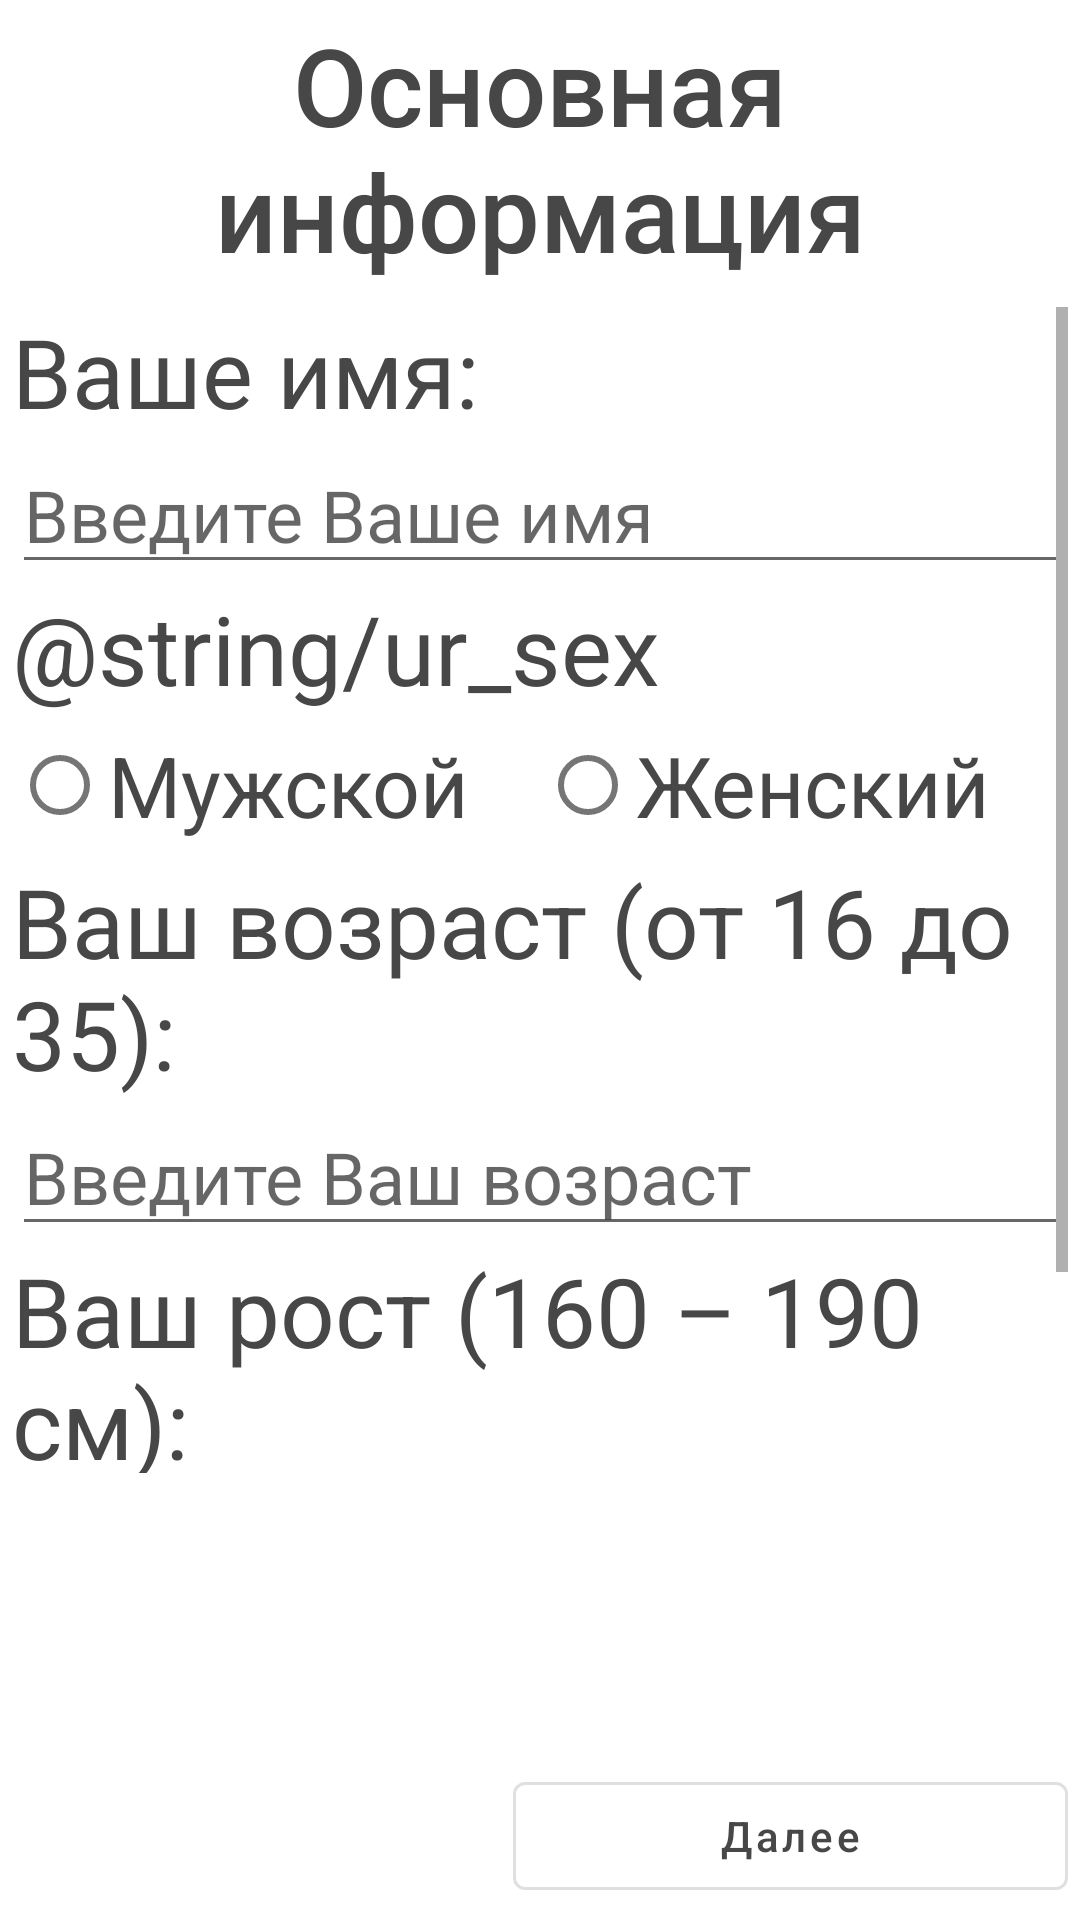

Here is an Android app screen rendered from its layout file. Give the layout XML and the strings, colors and styles it references.
<!-- AndroidManifest.xml: fallback theme Theme.MaterialComponents.DayNight.NoActionBar -->
<!-- res/layout/fragment_starting_information.xml -->
<?xml version="1.0" encoding="utf-8"?>
<LinearLayout xmlns:android="http://schemas.android.com/apk/res/android"
    xmlns:tools="http://schemas.android.com/tools"
    android:layout_width="match_parent"
    android:layout_height="match_parent"
    xmlns:app="http://schemas.android.com/apk/res-auto"
    android:orientation="vertical"
    android:padding="4dp"
    tools:context="penakelex.textRPG.homeland.CreatingCharacterForm.StartingFragments.StartingInformationFragment">

    <TextView
        style="@style/TextAppearance.AppCompat.Widget.ActionBar.Title"
        android:layout_width="match_parent"
        android:layout_height="wrap_content"
        android:layout_gravity="center"
        android:layout_marginBottom="8dp"
        android:gravity="center"
        android:text="@string/main_information"
        android:textColor="#474747"
        android:textSize="36sp" />

    <ScrollView
        android:layout_width="match_parent"
        android:layout_height="match_parent"
        android:layout_weight="2">

        <LinearLayout
            android:layout_width="match_parent"
            android:layout_height="match_parent"
            android:orientation="vertical">

            <TextView
                style="@style/TextAppearance.AppCompat.Widget.ActionBar.Subtitle"
                android:layout_width="match_parent"
                android:layout_height="match_parent"
                android:gravity="start"
                android:text="@string/ur_name"
                android:textColor="#474747"
                android:textSize="32sp" />

            <EditText
                android:id="@+id/characterName"
                android:layout_width="match_parent"
                android:layout_height="match_parent"
                android:hint="@string/input_name"
                android:inputType="textPersonName"
                android:textColor="#032FCC"
                android:textSize="24sp" />

            <TextView
                style="@style/TextAppearance.AppCompat.Widget.ActionBar.Subtitle"
                android:layout_width="match_parent"
                android:layout_height="match_parent"
                android:gravity="start"
                android:text="@string/ur_sex"
                android:textColor="#474747"
                android:textSize="32sp" />

            <LinearLayout
                android:layout_width="match_parent"
                android:layout_height="match_parent">

                <RadioGroup
                    android:id="@+id/selectingSex"
                    android:layout_width="match_parent"
                    android:layout_height="match_parent"
                    android:orientation="horizontal">

                    <RadioButton
                        android:id="@+id/male"
                        style="@style/TextAppearance.AppCompat.Widget.ActionBar.Subtitle"
                        android:layout_width="match_parent"
                        android:layout_height="match_parent"
                        android:layout_weight="1"
                        android:text="@string/male"
                        android:textColor="#474747"
                        android:textSize="28sp" />

                    <RadioButton
                        android:id="@+id/female"
                        style="@style/TextAppearance.AppCompat.Widget.ActionBar.Subtitle"
                        android:layout_width="match_parent"
                        android:layout_height="match_parent"
                        android:layout_weight="1"
                        android:text="@string/female"
                        android:textColor="#474747"
                        android:textSize="28sp" />
                </RadioGroup>
            </LinearLayout>

            <TextView
                style="@style/TextAppearance.AppCompat.Widget.ActionBar.Subtitle"
                android:layout_width="match_parent"
                android:layout_height="match_parent"
                android:gravity="start"
                android:text="@string/ur_age"
                android:textColor="#474747"
                android:textSize="32sp" />

            <EditText
                android:id="@+id/characterAge"
                android:layout_width="match_parent"
                android:layout_height="match_parent"
                android:hint="@string/input_age"
                android:inputType="number"
                android:textColor="#0204C3"
                android:textSize="24sp" />

            <TextView
                style="@style/TextAppearance.AppCompat.Widget.ActionBar.Subtitle"
                android:layout_width="match_parent"
                android:layout_height="match_parent"
                android:gravity="start"
                android:text="@string/ur_height"
                android:textColor="#474747"
                android:textSize="32sp" />

            <EditText
                android:id="@+id/characterHeight"
                android:layout_width="match_parent"
                android:layout_height="match_parent"
                android:hint="@string/input_height"
                android:inputType="number"
                android:textColor="#032FCC"
                android:textSize="24sp" />


            <TextView
                android:id="@+id/message"
                android:layout_width="match_parent"
                android:layout_height="match_parent"
                android:layout_gravity="center"
                android:textColor="#FF0000"
                android:textSize="20sp" />

        </LinearLayout>
    </ScrollView>

    <LinearLayout
        android:layout_width="match_parent"
        android:layout_height="match_parent"
        android:layout_weight="4">

        <com.google.android.material.button.MaterialButton
            android:layout_width="match_parent"
            android:layout_height="wrap_content"
            android:layout_weight="1"
            android:layout_gravity="bottom"
            android:visibility="invisible" />

        <com.google.android.material.button.MaterialButton
            android:id="@+id/nextToCharacteristics"
            style="@style/Widget.MaterialComponents.Button.OutlinedButton"
            android:layout_width="match_parent"
            android:layout_height="wrap_content"
            android:layout_weight="0.9"
            app:rippleColor="@color/white"
            android:text="@string/next_to_characteristics"
            android:textAllCaps="false"
            android:layout_gravity="bottom"
            android:textColor="#474747"
            android:textSize="14sp" />

    </LinearLayout>

</LinearLayout>
<!-- resources referenced by this layout -->
<resources>
  <color name="white">#FFFFFFFF</color>
  <string name="female">Женский</string>
  <string name="input_age">Введите Ваш возраст</string>
  <string name="input_height">Введите Ваш рост</string>
  <string name="input_name">Введите Ваше имя</string>
  <string name="main_information">Основная информация</string>
  <string name="male">Мужской</string>
  <string name="next_to_characteristics">Далее</string>
  <string name="ur_age">Ваш возраст (от 16 до 35):</string>
  <string name="ur_height">Ваш рост (160 – 190 см):</string>
  <string name="ur_name">Ваше имя:</string>
</resources>
